Image classification data set "Data" (addy369/Intern_IITB on GitHub). Class labels (2): benign patches, in situ patches.

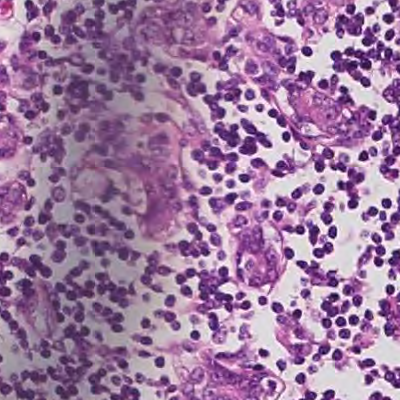
Label: benign patches

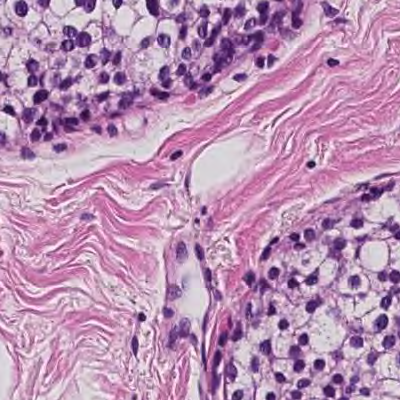
Label: in situ patches

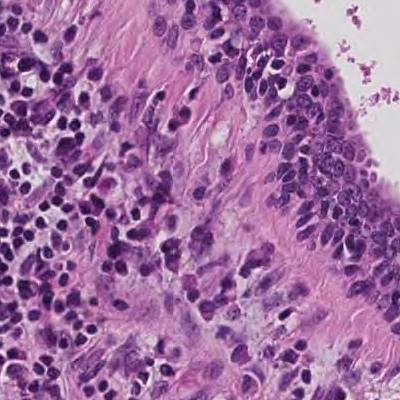
Label: in situ patches

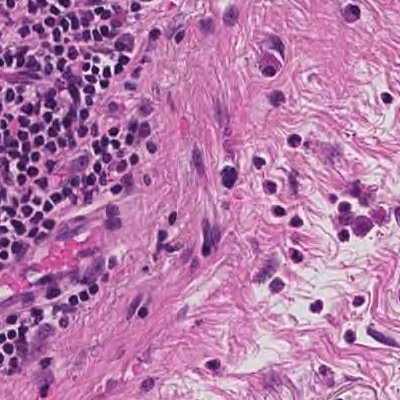
Label: benign patches

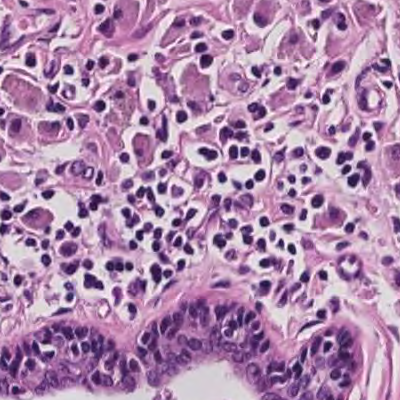
Label: benign patches

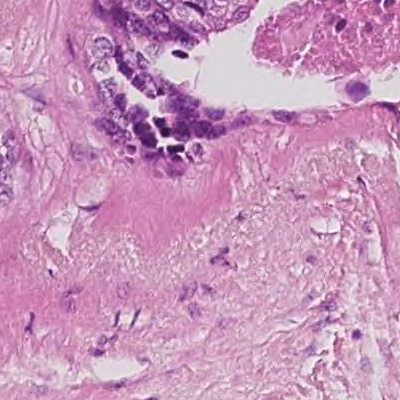
Label: in situ patches
